Run: headless pygame with SDL's dummy video driver; simulated clock (each Clock.tick advances the game by its frame time, no real sleeping); random seed 0; keys injected as events and as key.get_pressed() state; no mouse input.
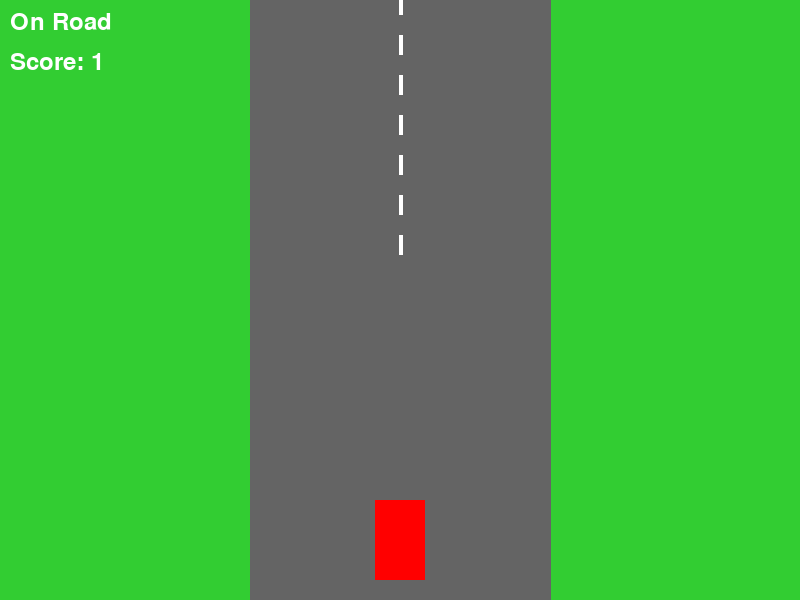
Frame 1 of 4 · flips 1–60 · no input
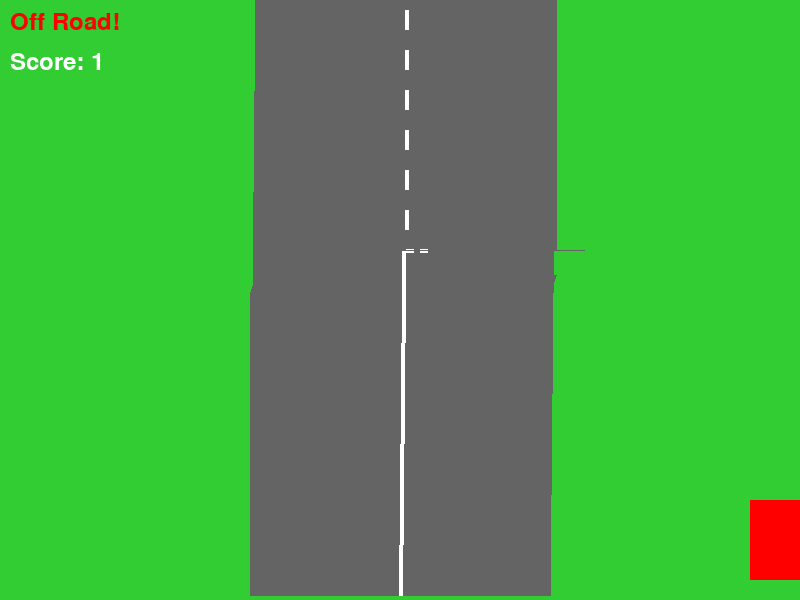
Frame 2 of 4 · flips 61–180 · tapped SPACE, RETURN · held RIGHT (→), D
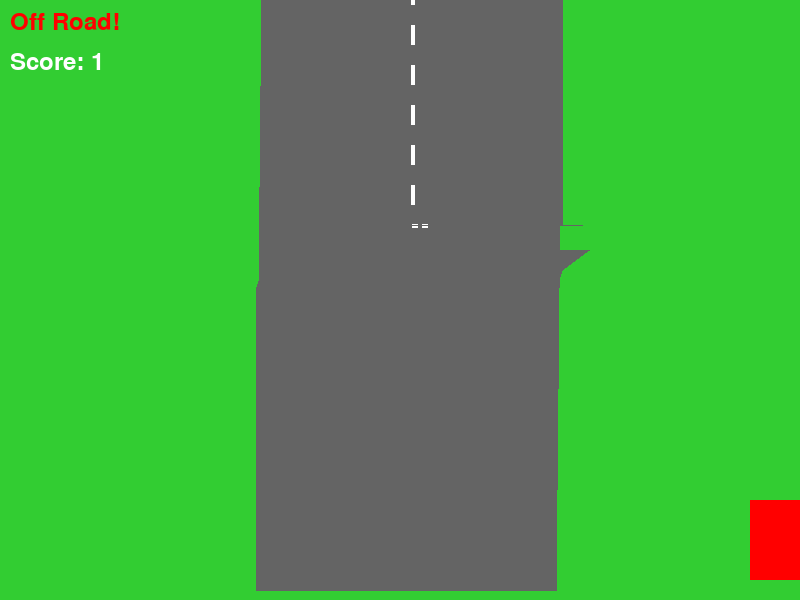
Frame 3 of 4 · flips 181–300 · held DOWN (↓), S
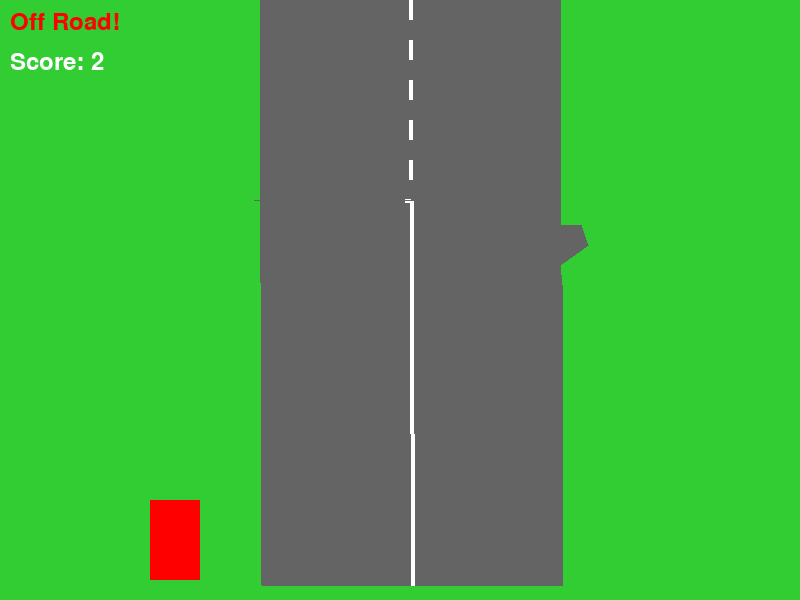
Frame 4 of 4 · flips 301–420 · held LEFT (←), A, UP (↑), W

The pygame program that drew these frames:

# Import necessary libraries
import pygame
import sys
import random
import math

# Initialize pygame
pygame.init()

# Set up display dimensions
WIDTH = 800
HEIGHT = 600
screen = pygame.display.set_mode((WIDTH, HEIGHT))
pygame.display.set_caption("Car Game with Curving Road")

# Define colors
GRAY = (100, 100, 100)    # Road color
WHITE = (255, 255, 255)   # Line color
RED = (255, 0, 0)         # Car color
GREEN = (50, 205, 50)     # Grass color

# Car properties
car_width = 50
car_height = 80
car_x = WIDTH // 2 - car_width // 2
car_y = HEIGHT - car_height - 20
car_speed = 5

# Road properties
road_width = 300
road_center_x = WIDTH // 2
road_curve_speed = 0.5
road_curve_change_timer = 0
road_curve_direction = 0
road_segments = []

# Initialize road segments
for y in range(0, HEIGHT + 100, 20):  # Create segments every 20 pixels
    road_segments.append({"y": y, "center_x": road_center_x})

# Function to check if car is on the road
def is_car_on_road():
    # Find the road segment at the car's position
    for segment in road_segments:
        if car_y <= segment["y"] <= car_y + car_height:
            road_left = segment["center_x"] - road_width // 2
            road_right = segment["center_x"] + road_width // 2
            car_center_x = car_x + car_width // 2
            return road_left < car_center_x < road_right
    return False

# Game loop
clock = pygame.time.Clock()
running = True
score = 0
on_road_time = 0

while running:
    # Handle events
    for event in pygame.event.get():
        if event.type == pygame.QUIT:
            running = False
    
    # Handle key presses for car movement
    keys = pygame.key.get_pressed()
    if keys[pygame.K_LEFT] and car_x > 0:
        car_x -= car_speed
    if keys[pygame.K_RIGHT] and car_x < WIDTH - car_width:
        car_x += car_speed
    
    # Update road curve direction
    road_curve_change_timer += 1
    if road_curve_change_timer > 120:  # Change direction roughly every 2 seconds
        road_curve_change_timer = 0
        road_curve_direction = random.uniform(-1, 1)
    
    # Move road segments down and update their positions
    for i in range(len(road_segments)):
        road_segments[i]["y"] += 5  # Move down
        
        # If segment moves off screen, recycle it to the top with new curve
        if road_segments[i]["y"] > HEIGHT:
            road_segments[i]["y"] = -20
            # Get the center_x from the segment that's now at the top
            prev_segment = road_segments[(i - 1) % len(road_segments)]
            # Apply curve to the new segment
            new_center = prev_segment["center_x"] + road_curve_direction * road_curve_speed * 20
            # Keep road within screen bounds
            new_center = max(road_width // 2, min(WIDTH - road_width // 2, new_center))
            road_segments[i]["center_x"] = new_center
    
    # Fill the screen with grass color (non-road area)
    screen.fill(GREEN)
    
    # Draw the road segments
    for i in range(len(road_segments) - 1):
        current = road_segments[i]
        next_seg = road_segments[i + 1]
        
        # Create polygon points for this road segment
        points = [
            (current["center_x"] - road_width // 2, current["y"]),
            (current["center_x"] + road_width // 2, current["y"]),
            (next_seg["center_x"] + road_width // 2, next_seg["y"]),
            (next_seg["center_x"] - road_width // 2, next_seg["y"])
        ]
        pygame.draw.polygon(screen, GRAY, points)
        
        # Draw center line
        if i % 2 == 0:  # Draw dashed line
            center_line_start = (current["center_x"], current["y"])
            center_line_end = (next_seg["center_x"], next_seg["y"])
            pygame.draw.line(screen, WHITE, center_line_start, center_line_end, 4)
    
    # Draw the car
    pygame.draw.rect(screen, RED, (car_x, car_y, car_width, car_height))
    
    # Check if car is on road and update score
    if is_car_on_road():
        on_road_time += 1
        score = on_road_time // 60  # Score increases every second on road
        status_text = "On Road"
        status_color = WHITE
    else:
        status_text = "Off Road!"
        status_color = RED
    
    # Display status and score
    font = pygame.font.SysFont(None, 36)
    status_surface = font.render(status_text, True, status_color)
    score_surface = font.render(f"Score: {score}", True, WHITE)
    screen.blit(status_surface, (10, 10))
    screen.blit(score_surface, (10, 50))
    
    # Update the display
    pygame.display.flip()
    
    # Cap the frame rate
    clock.tick(60)

# Quit pygame
pygame.quit()
sys.exit()
